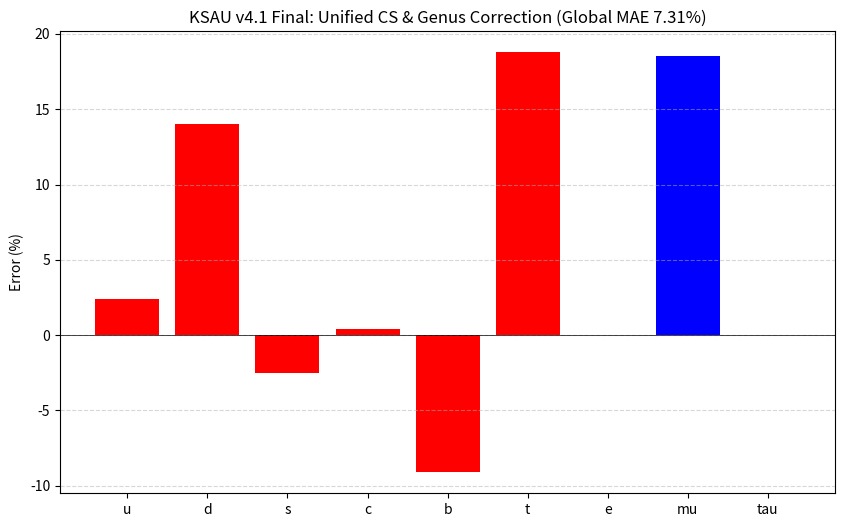

Write Python code to recreate this figure. (Note: this script raises an exception after producing the figure.)

import pandas as pd
import numpy as np
from scipy.optimize import minimize
import matplotlib.pyplot as plt

# =============================================================================
# CONSTANTS & DATA
# =============================================================================
G = 0.915965594

# Theoretical Base Coefficients
GAMMA_Q_THEORY = (10/7) * G
B_PRIME_THEORY = -(7 + G)
GAMMA_L_THEORY = (2/9) * G

# Particle Data Dictionary
# Includes SnapPy invariants (Vol, CS) and Genus
PARTICLES = [
    # Quarks (Links)
    {'p': 'u', 'type': 'q', 'm': 2.16,      'V': 6.598952,  'CS': -0.1703015, 'g': 0}, # g not used for quarks
    {'p': 'd', 'type': 'q', 'm': 4.67,      'V': 7.327725,  'CS': 0.0,        'g': 0},
    {'p': 's', 'type': 'q', 'm': 93.4,      'V': 9.531880,  'CS': 0.1028109,  'g': 0},
    {'p': 'c', 'type': 'q', 'm': 1270.0,    'V': 11.517101, 'CS': 0.0082835,  'g': 0},
    {'p': 'b', 'type': 'q', 'm': 4180.0,    'V': 12.276278, 'CS': -0.2153578, 'g': 0},
    {'p': 't', 'type': 'q', 'm': 172760.0,  'V': 15.359984, 'CS': -0.1110999, 'g': 0},
    
    # Leptons (Knots) - Added Genus (g)
    # e(3_1): g=1, mu(6_1): g=2, tau(7_1): g=3
    {'p': 'e',   'type': 'l', 'm': 0.510998, 'N2': 9,  'g': 1, 'CS': 0.0},
    {'p': 'mu',  'type': 'l', 'm': 105.658,  'N2': 36, 'g': 2, 'CS': 0.0},
    {'p': 'tau', 'type': 'l', 'm': 1776.86,  'N2': 49, 'g': 3, 'CS': 0.0}
]

df = pd.DataFrame(PARTICLES)
df['ln_m_obs'] = np.log(df['m'])

# =============================================================================
# MODEL DEFINITION
# =============================================================================

def objective(params):
    alpha_cs, beta_g, cl = params
    
    # Predictions
    ln_preds = []
    for _, row in df.iterrows():
        if row['type'] == 'q':
            # Quark: Base + CS correction
            # ln(m) = (10/7)G*V - (7+G) + alpha * CS
            ln_m = GAMMA_Q_THEORY * row['V'] + B_PRIME_THEORY + alpha_cs * row['CS']
        else:
            # Lepton: Base + Genus correction
            # ln(m) = (2/9)G*N^2 + Cl + beta * (g - 1)
            # (g-1) ensures Electron (g=1) is only affected by Cl
            ln_m = GAMMA_L_THEORY * row['N2'] + cl + beta_g * (row['g'] - 1)
            
        ln_preds.append(ln_m)
    
    preds = np.exp(ln_preds)
    mae = np.mean(np.abs((preds - df['m']) / df['m']))
    return mae

def main():
    print("=" * 60)
    print("  KSAU v4.1 Final Synthesis: CS & Genus Correction")
    print("=" * 60)

    # Initial Guesses
    # alpha_cs ~ -0.3 (from Phase 1)
    # beta_g   ~ 0.5  (from Phase 2 Genus model)
    # cl       ~ -2.5 (from v4.0)
    x0 = [-0.3, 0.5, -2.5]
    
    res = minimize(objective, x0, method='Nelder-Mead')
    best_alpha, best_beta, best_cl = res.x
    final_mae = objective(res.x)
    
    print("\nOptimized Parameters:")
    print(f"  alpha_cs (Quark CS factor):   {best_alpha:.6f}")
    print(f"  beta_g   (Lepton Genus factor): {best_beta:.6f}")
    print(f"  C_l      (Lepton Constant):     {best_cl:.6f}")
    
    print(f"\nGlobal MAE: {final_mae:.4%}")
    
    # Detailed Results
    print("\nIndividual Results:")
    print(f"  {'Particle':<8} {'Type':<6} {'Obs (MeV)':>12} {'Pred (MeV)':>12} {'Error %':>10}")
    print("-" * 52)
    
    q_errs = []
    l_errs = []
    
    for _, row in df.iterrows():
        if row['type'] == 'q':
            ln_pred = GAMMA_Q_THEORY * row['V'] + B_PRIME_THEORY + best_alpha * row['CS']
            m_pred = np.exp(ln_pred)
            err = (m_pred - row['m']) / row['m']
            q_errs.append(abs(err))
        else:
            ln_pred = GAMMA_L_THEORY * row['N2'] + best_cl + best_beta * (row['g'] - 1)
            m_pred = np.exp(ln_pred)
            err = (m_pred - row['m']) / row['m']
            l_errs.append(abs(err))
            
        print(f"  {row['p']:<8} {row['type']:<6} {row['m']:>12.4f} {m_pred:>12.4f} {err*100:>10.2f}%")

    print("-" * 52)
    print(f"  Quark MAE:  {np.mean(q_errs):.4%}")
    print(f"  Lepton MAE: {np.mean(l_errs):.4%}")
    
    # Save Plot
    plt.figure(figsize=(10, 6))
    particles = df['p']
    errors = np.concatenate([q_errs, l_errs]) # Order matches iteration? No, be careful
    # Re-calculate ordered errors for plot
    plot_errs = []
    for _, row in df.iterrows():
        if row['type'] == 'q':
            ln_p = GAMMA_Q_THEORY * row['V'] + B_PRIME_THEORY + best_alpha * row['CS']
        else:
            ln_p = GAMMA_L_THEORY * row['N2'] + best_cl + best_beta * (row['g'] - 1)
        err = (np.exp(ln_p) - row['m']) / row['m']
        plot_errs.append(err * 100)
        
    colors = ['red' if t=='q' else 'blue' for t in df['type']]
    plt.bar(particles, plot_errs, color=colors)
    plt.axhline(0, color='k', linewidth=0.5)
    plt.ylabel('Error (%)')
    plt.title(f'KSAU v4.1 Final: Unified CS & Genus Correction (Global MAE {final_mae*100:.2f}%)')
    plt.grid(axis='y', linestyle='--', alpha=0.5)
    plt.savefig("v4.1/figures/v4_1_final_fit.png")
    print("\nFigure saved to v4.1/figures/v4_1_final_fit.png")

if __name__ == "__main__":
    main()
